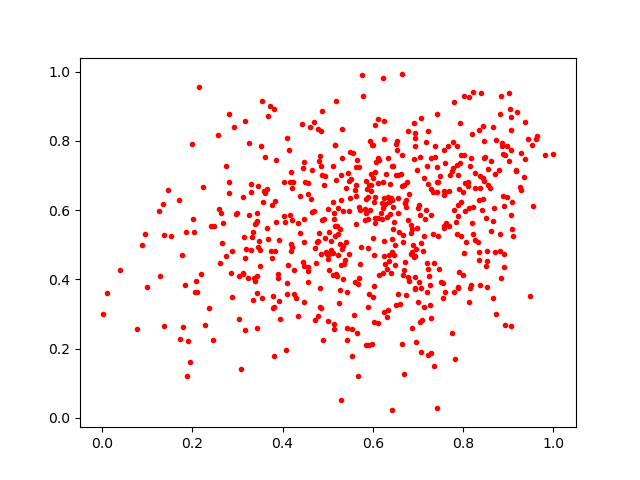

The file beside this chart, header and first rows:
0.68449706, 0.47480205
0.2741, 0.7267
0.614, 0.4125
0.6934, 0.3749
0.6226, 0.4197
0.2105, 0.3647
0.9264, 0.6673
0.7271, 0.3834
0.9347, 0.6954
0.7604, 0.7364
0.7279, 0.5848
0.8912, 0.6115
0.3249, 0.7939
0.4472, 0.5747
0.7665, 0.7841
0.5817, 0.5711
0.6312, 0.2915
0.8272, 0.664
0.6257, 0.4685
0.8664, 0.8407
0.6562, 0.5915
0.3813, 0.8926
0.6775, 0.5716
0.9365, 0.8561
0.5177, 0.6859
0.4881, 0.8873
0.7413, 0.02779
0.6965, 0.2192
0.5883, 0.5737
0.7231, 0.4298
0.7909, 0.4228
0.5227, 0.6061
0.59, 0.3205
0.5903, 0.4914
0.3717, 0.9001
0.8205, 0.8187
0.8031, 0.5989
0.7456, 0.431
0.7193, 0.7284
0.855, 0.7191
0.6562, 0.3577
0.3426, 0.4092
0.5191, 0.9148
0.07778, 0.257
0.5001, 0.4584
0.5023, 0.4262
0.8807, 0.4819
0.6431, 0.5171
0.8431, 0.8427
0.6325, 0.5813
0.6407, 0.4193
0.8355, 0.4546
0.673, 0.6089
0.7591, 0.3645
0.6864, 0.4799
0.9487, 0.3515
0.3302, 0.6767
0.5472, 0.4731
0.3934, 0.286
0.4885, 0.5724
0.6627, 0.7035
... 537 more rows
